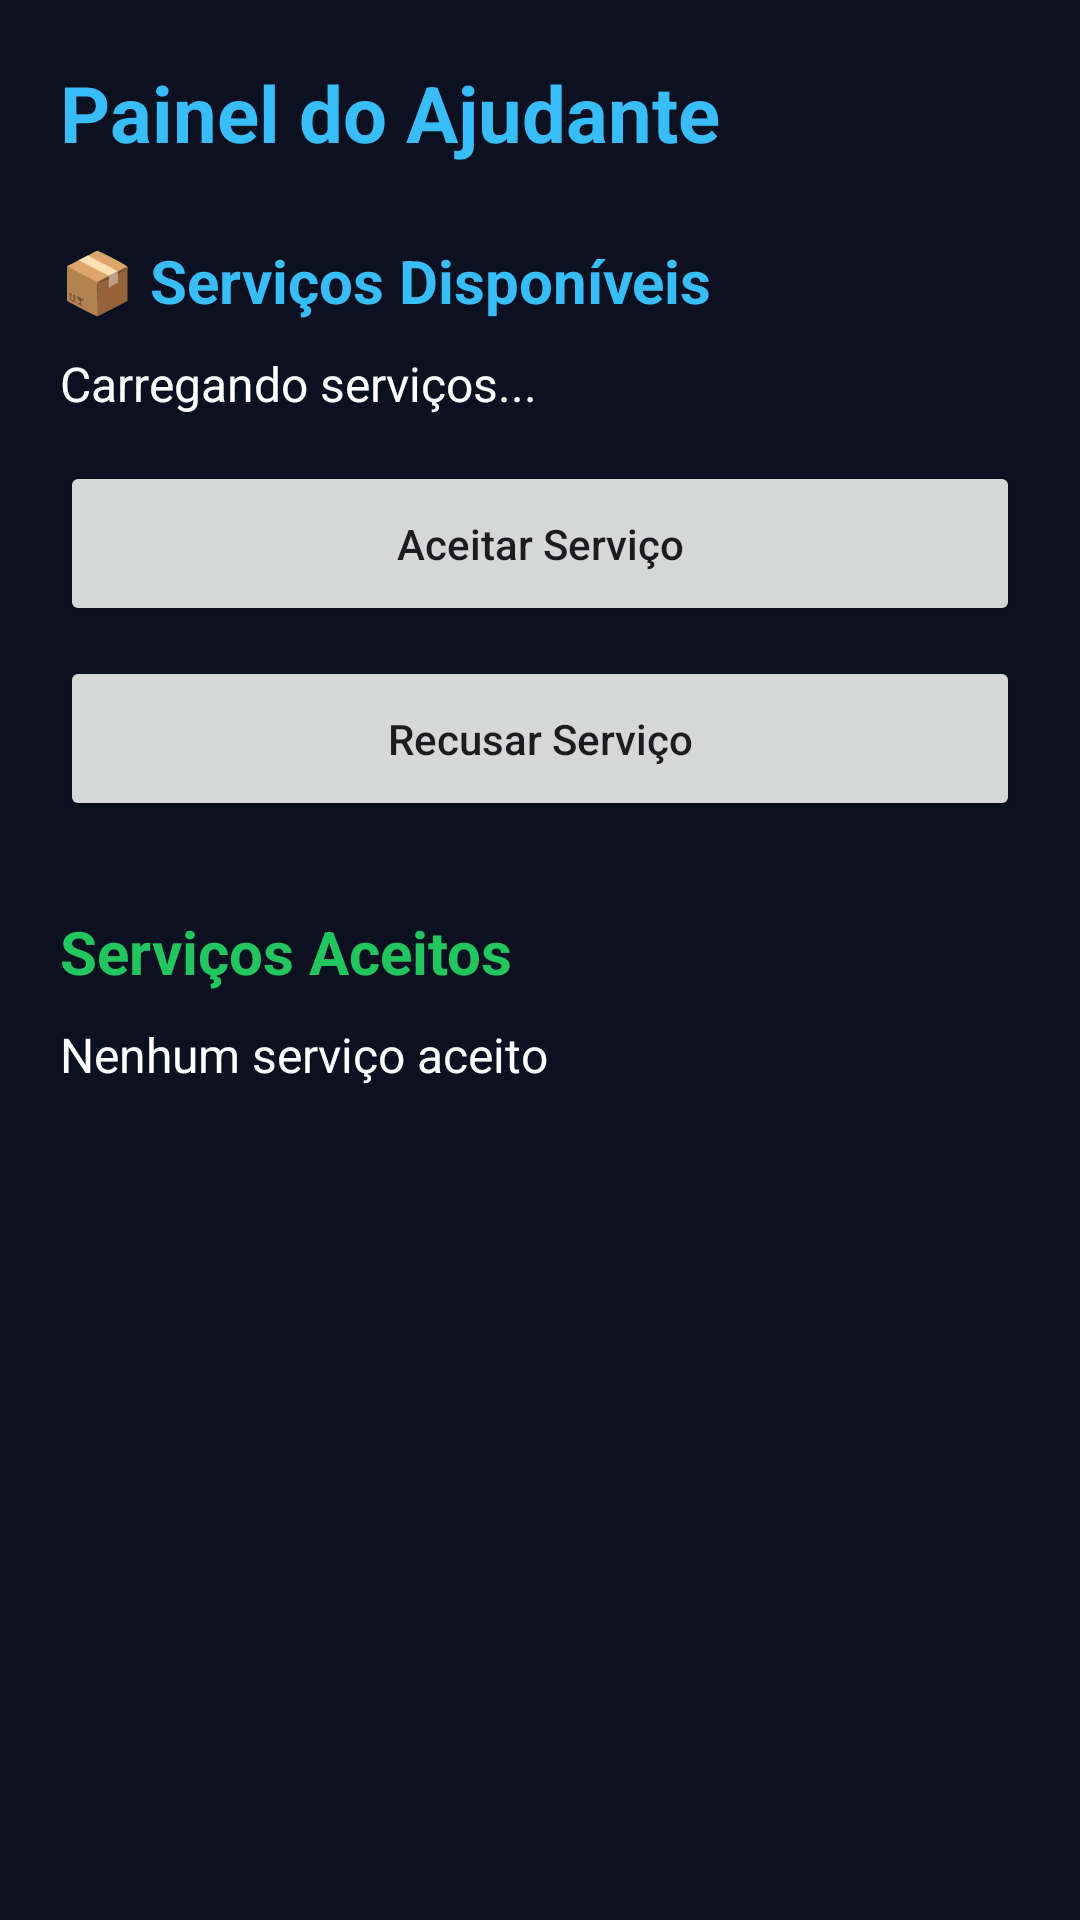

Produce the Android XML layout that renders to this screen, including the resource entries it uses.
<!-- AndroidManifest.xml: application theme Theme.Paceirodemudanca -->
<!-- res/layout/activity_home_ajudante.xml -->
<?xml version="1.0" encoding="utf-8"?>
<ScrollView xmlns:android="http://schemas.android.com/apk/res/android"
    android:layout_width="match_parent"
    android:layout_height="match_parent"
    android:background="#0B1120">

    <LinearLayout
        android:layout_width="match_parent"
        android:layout_height="wrap_content"
        android:orientation="vertical"
        android:padding="20dp">

        <TextView
            android:layout_width="wrap_content"
            android:layout_height="wrap_content"
            android:text="Painel do Ajudante"
            android:textColor="#38BDF8"
            android:textSize="26sp"
            android:textStyle="bold" />

        <TextView
            android:layout_width="wrap_content"
            android:layout_height="wrap_content"
            android:layout_marginTop="25dp"
            android:text="📦 Serviços Disponíveis"
            android:textColor="#38BDF8"
            android:textSize="20sp"
            android:textStyle="bold" />

        <TextView
            android:id="@+id/txtPedidos"
            android:layout_width="match_parent"
            android:layout_height="wrap_content"
            android:layout_marginTop="10dp"
            android:text="Carregando serviços..."
            android:textColor="#FFFFFF"
            android:textSize="16sp" />

        <Button
            android:id="@+id/btnAceitar"
            android:layout_width="match_parent"
            android:layout_height="55dp"
            android:layout_marginTop="15dp"
            android:text="Aceitar Serviço"
            android:textAllCaps="false" />

        <Button
            android:id="@+id/btnRecusar"
            android:layout_width="match_parent"
            android:layout_height="55dp"
            android:layout_marginTop="10dp"
            android:text="Recusar Serviço"
            android:textAllCaps="false" />

        <TextView
            android:layout_width="wrap_content"
            android:layout_height="wrap_content"
            android:layout_marginTop="30dp"
            android:text="Serviços Aceitos"
            android:textColor="#22C55E"
            android:textSize="20sp"
            android:textStyle="bold" />

        <TextView
            android:id="@+id/txtPedidosAceitos"
            android:layout_width="match_parent"
            android:layout_height="wrap_content"
            android:layout_marginTop="10dp"
            android:text="Nenhum serviço aceito"
            android:textColor="#FFFFFF"
            android:textSize="16sp" />

    </LinearLayout>

</ScrollView>
<!-- resources referenced by this layout -->
<resources>
  <style name="Theme.Paceirodemudanca" parent="Base.Theme.Paceirodemudanca" />
  <style name="Base.Theme.Paceirodemudanca" parent="Theme.Material3.DayNight.NoActionBar">
          
          
      </style>
</resources>
